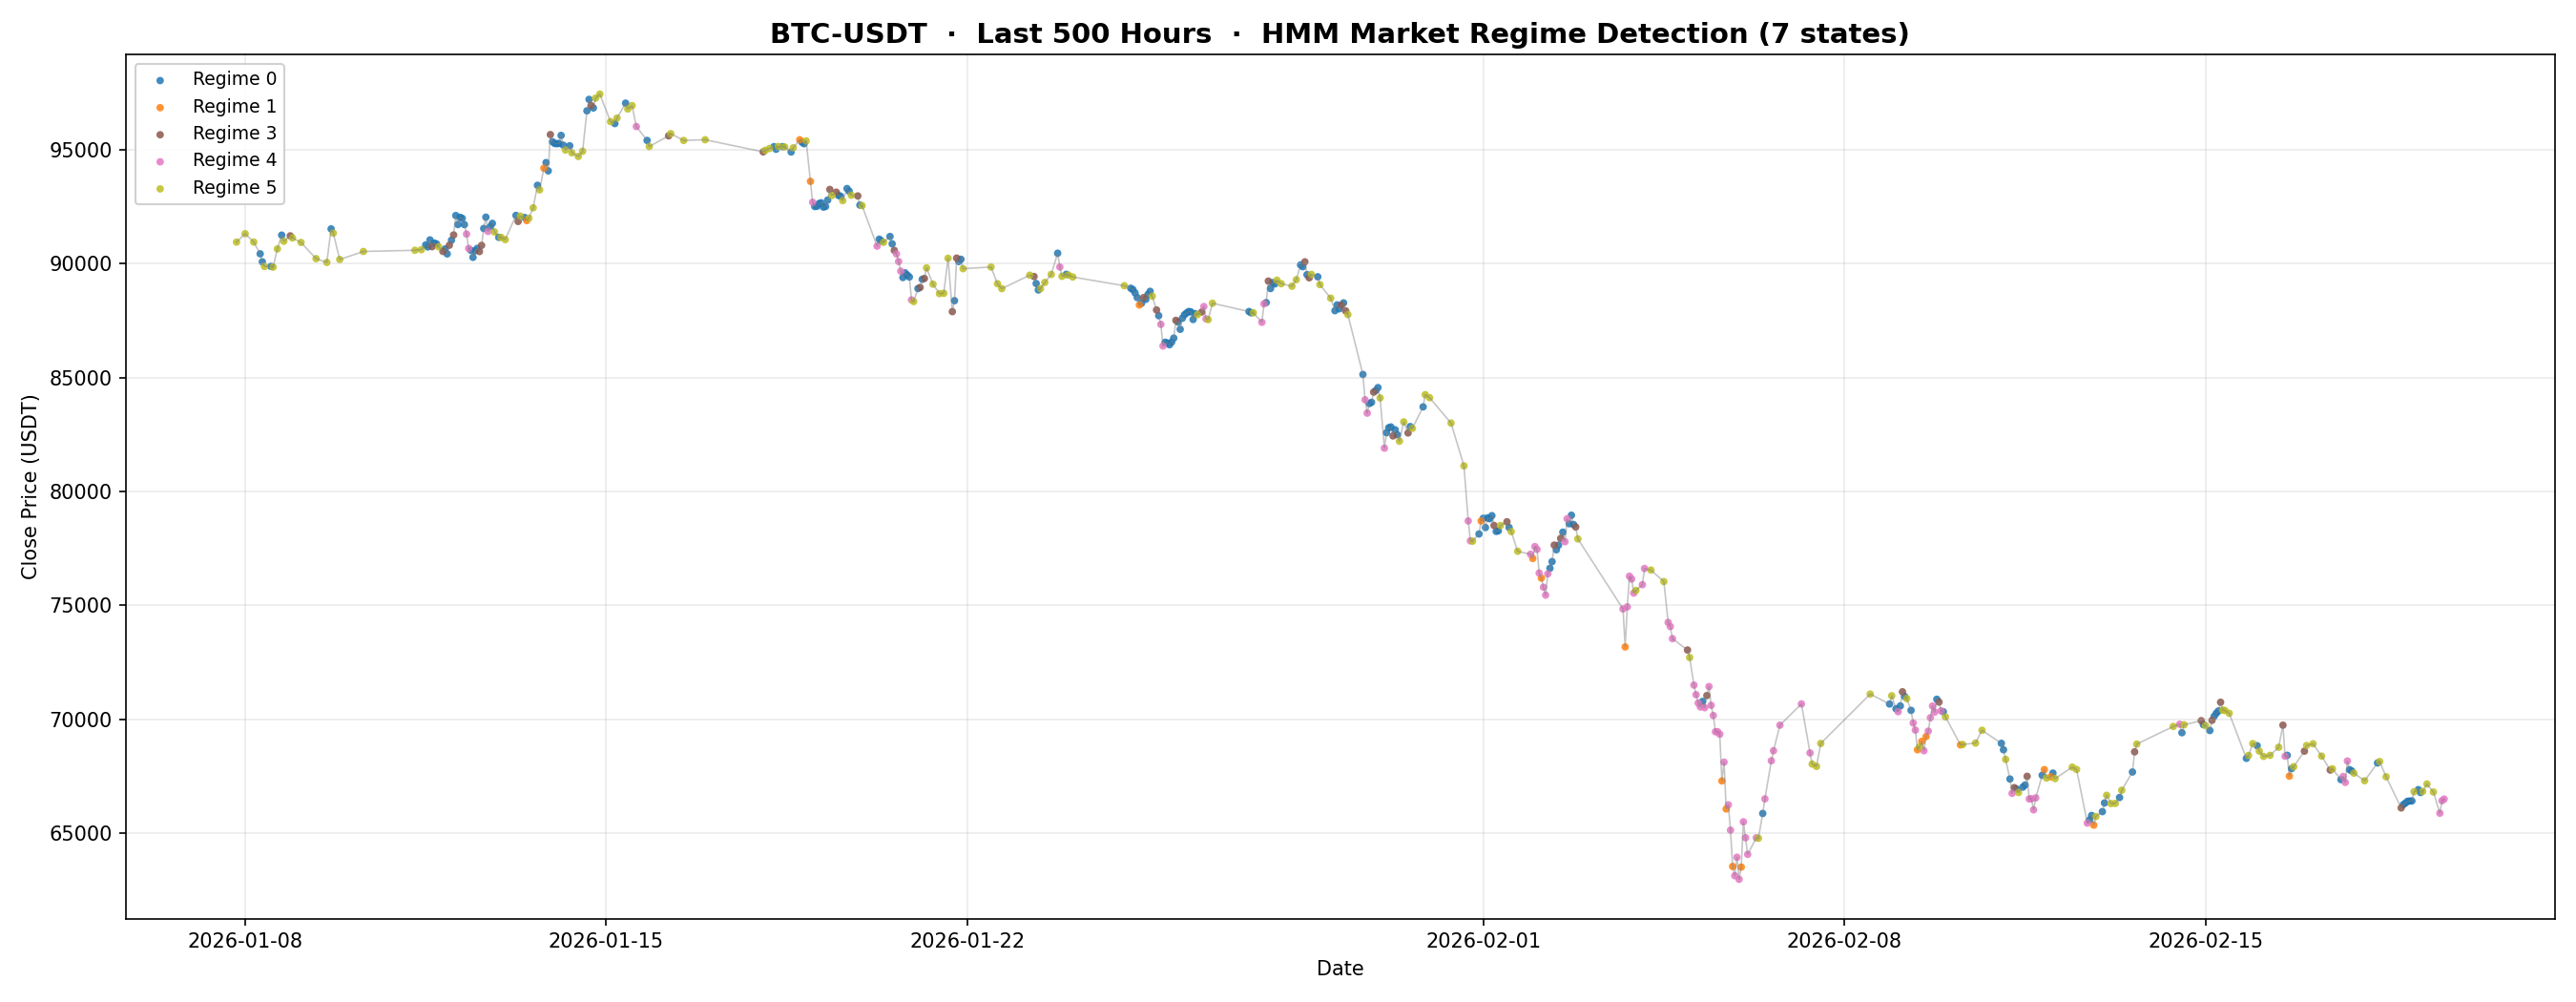

Recreate this plot in Python.
"""
BTC Market Regime Detection using Hidden Markov Model (HMM)
-----------------------------------------------------------
Downloads 1h BTC-USDT data (last 740 days), engineers features,
fits a 7-state Gaussian HMM, and visualises detected regimes.
"""

import warnings
warnings.filterwarnings("ignore")

import numpy as np
import pandas as pd
import yfinance as yf
import matplotlib.pyplot as plt
import matplotlib.cm as cm
from hmmlearn.hmm import GaussianHMM
from datetime import datetime, timedelta

# ── 1) Download 1h BTC-USD for the last 730 days ───────────────────────────
# yfinance caps 1h data at 730 days, so we download in 3 safe chunks (~245 days each)
end_date = datetime.now()
start_date = end_date - timedelta(days=729)       # stay inside the 730-day limit

chunk_size = timedelta(days=245)
boundaries = []
t = start_date
while t < end_date:
    t_end = min(t + chunk_size, end_date)
    boundaries.append((t, t_end))
    t = t_end

print(f"⏳ Downloading BTC-USD 1h data in {len(boundaries)} chunks …")
frames = []
for i, (s, e) in enumerate(boundaries, 1):
    print(f"   chunk {i}/{len(boundaries)}: {s.strftime('%Y-%m-%d')} → {e.strftime('%Y-%m-%d')}")
    df = yf.download("BTC-USD", start=s, end=e, interval="1h")
    if not df.empty:
        frames.append(df)

data = pd.concat(frames).sort_index()
data = data[~data.index.duplicated(keep="first")]

# Flatten multi-level columns if present (yfinance sometimes returns them)
if isinstance(data.columns, pd.MultiIndex):
    data.columns = data.columns.get_level_values(0)

print(f"✅ Downloaded {len(data)} hourly bars  "
      f"({data.index[0].strftime('%Y-%m-%d')} → {data.index[-1].strftime('%Y-%m-%d')})\n")

# ── 2) Feature Engineering ──────────────────────────────────────────────────
data["return"]     = data["Close"].pct_change()
data["range"]      = (data["High"] - data["Low"]) / data["Close"]
data["vol_change"] = data["Volume"].pct_change()

# Drop NaN / inf rows produced by pct_change and division
data.replace([np.inf, -np.inf], np.nan, inplace=True)
data.dropna(subset=["return", "range", "vol_change"], inplace=True)

print(f"📊 Features ready — {len(data)} usable rows\n")

# ── 3) Train Gaussian HMM ──────────────────────────────────────────────────
features = ["return", "range", "vol_change"]
X = data[features].values

model = GaussianHMM(
    n_components=7,
    covariance_type="full",
    n_iter=1000,
    random_state=42,
)

print("🔧 Training 7-state Gaussian HMM …")
model.fit(X)
print(f"✅ Converged after {model.monitor_.iter} iterations\n")

# ── 4) Predict hidden states ───────────────────────────────────────────────
data["state"] = model.predict(X)

# ── 5) Analyse — summary table per regime ───────────────────────────────────
summary = (
    data.groupby("state")["return"]
    .agg(Mean_Return="mean", Volatility="std", Count="count")
    .sort_values("Mean_Return", ascending=False)
)

print("=" * 55)
print("        Market Regime Summary (sorted by Mean Return)")
print("=" * 55)
print(summary.to_string())
print("=" * 55, "\n")

# ── 6) Visualise last 500 hours ────────────────────────────────────────────
last500 = data.iloc[-500:]

fig, ax = plt.subplots(figsize=(18, 7))

# Line plot of Close price
ax.plot(last500.index, last500["Close"], color="grey", alpha=0.45,
        linewidth=0.8, label="_nolegend_")

# Scatter coloured by state
n_states = 7
cmap = cm.get_cmap("tab10", n_states)

for state_id in sorted(last500["state"].unique()):
    mask = last500["state"] == state_id
    ax.scatter(
        last500.index[mask],
        last500.loc[mask, "Close"],
        c=[cmap(state_id)],
        s=14,
        label=f"Regime {state_id}",
        edgecolors="none",
        alpha=0.85,
    )

ax.set_title("BTC-USDT  ·  Last 500 Hours  ·  HMM Market Regime Detection (7 states)",
             fontsize=14, fontweight="bold")
ax.set_xlabel("Date")
ax.set_ylabel("Close Price (USDT)")
ax.legend(loc="upper left", fontsize=9, framealpha=0.9)
ax.grid(True, alpha=0.25)
fig.tight_layout()
plt.savefig("btc_regime_detection.png", dpi=150)
plt.show()
print("📈 Chart saved to btc_regime_detection.png")

